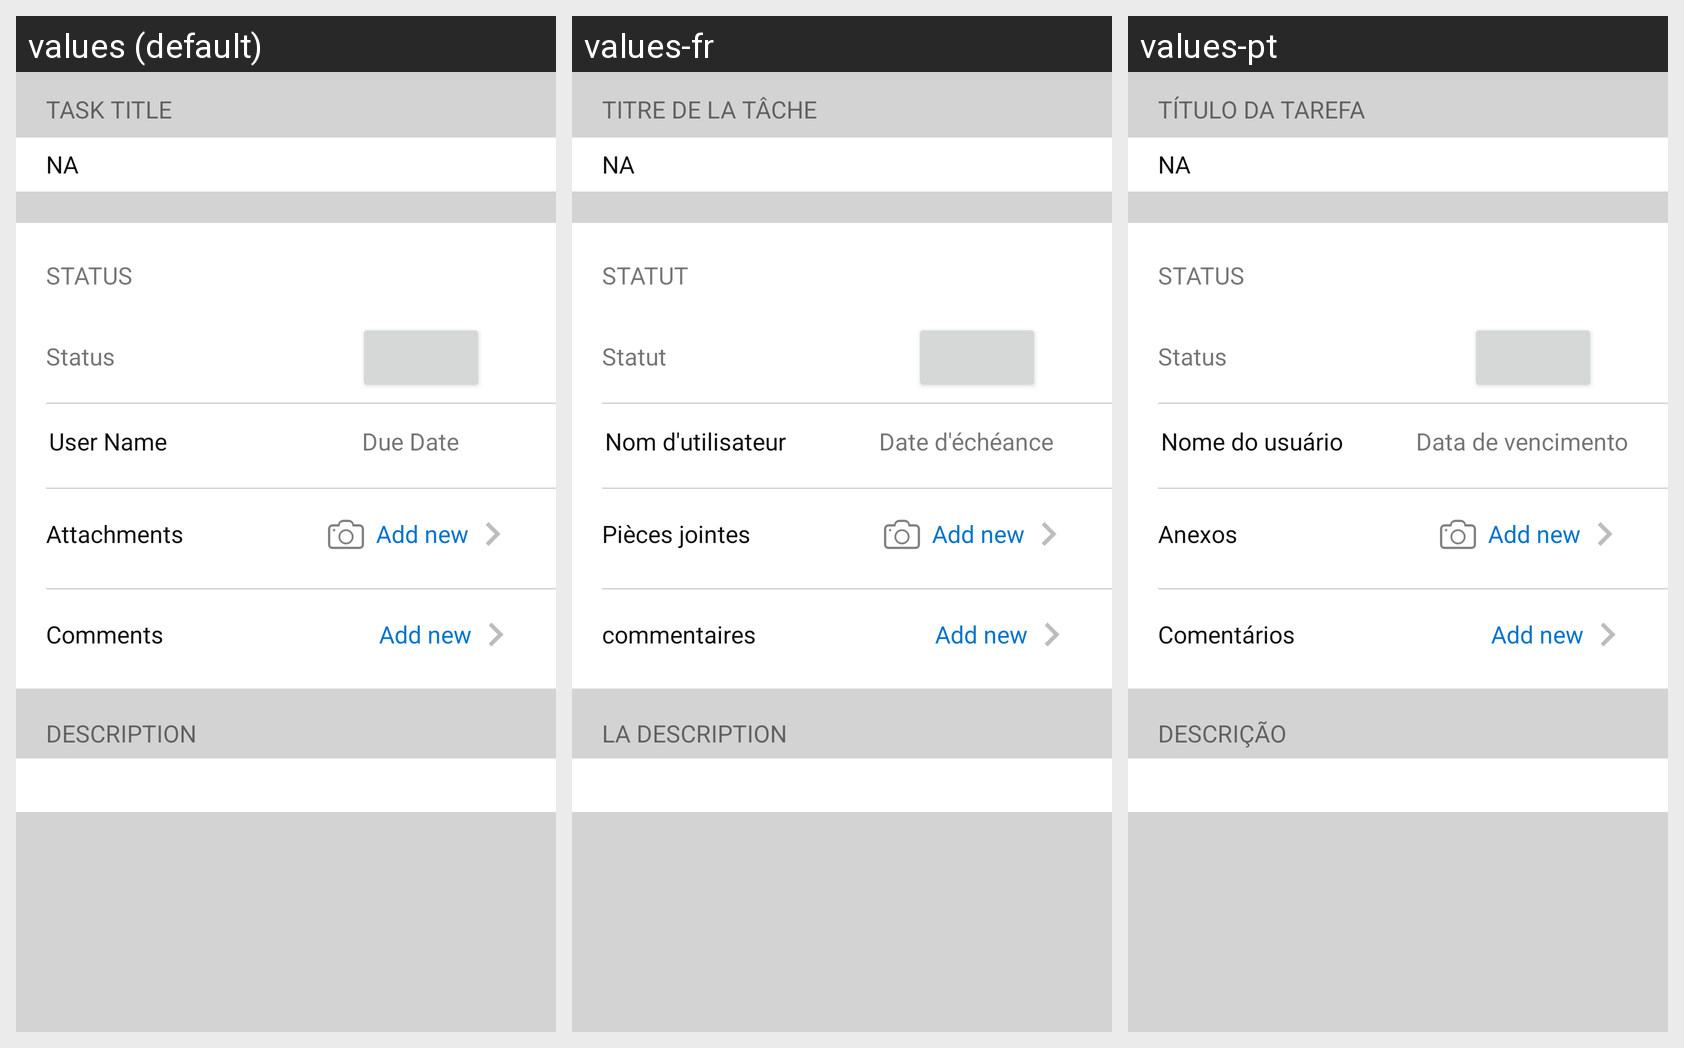

Locale-by-locale string values for the Android screen shown in this grid:
Android screen res/layout/layout_task_activity.xml rendered under 3 locales, left to right: values (default), values-fr, values-pt. Device: Nexus 5 (rendered at 1080×1920; each locale shown at half size, 540×960, under a caption strip naming it); theme MyTheme.
Strings drawn on this screen, with the default value and each locale's value (text and hints the layout hard-codes, and strings that could not be matched under every locale, appear in the picture but are not listed):

task_title_upper_case
  values: TASK TITLE
  values-fr: TITRE DE LA TÂCHE
  values-pt: TÍTULO DA TAREFA

status_upper_case
  values: STATUS
  values-fr: STATUT
  values-pt: STATUS

status
  values: Status
  values-fr: Statut
  values-pt: Status

user_name
  values: User Name
  values-fr: Nom d'utilisateur
  values-pt: Nome do usuário

due_date
  values: Due Date
  values-fr: Date d'échéance
  values-pt: Data de vencimento

attachments
  values: Attachments
  values-fr: Pièces jointes
  values-pt: Anexos

comments
  values: Comments
  values-fr: commentaires
  values-pt: Comentários

description_upper_case
  values: DESCRIPTION
  values-fr: LA DESCRIPTION
  values-pt: DESCRIÇÃO
